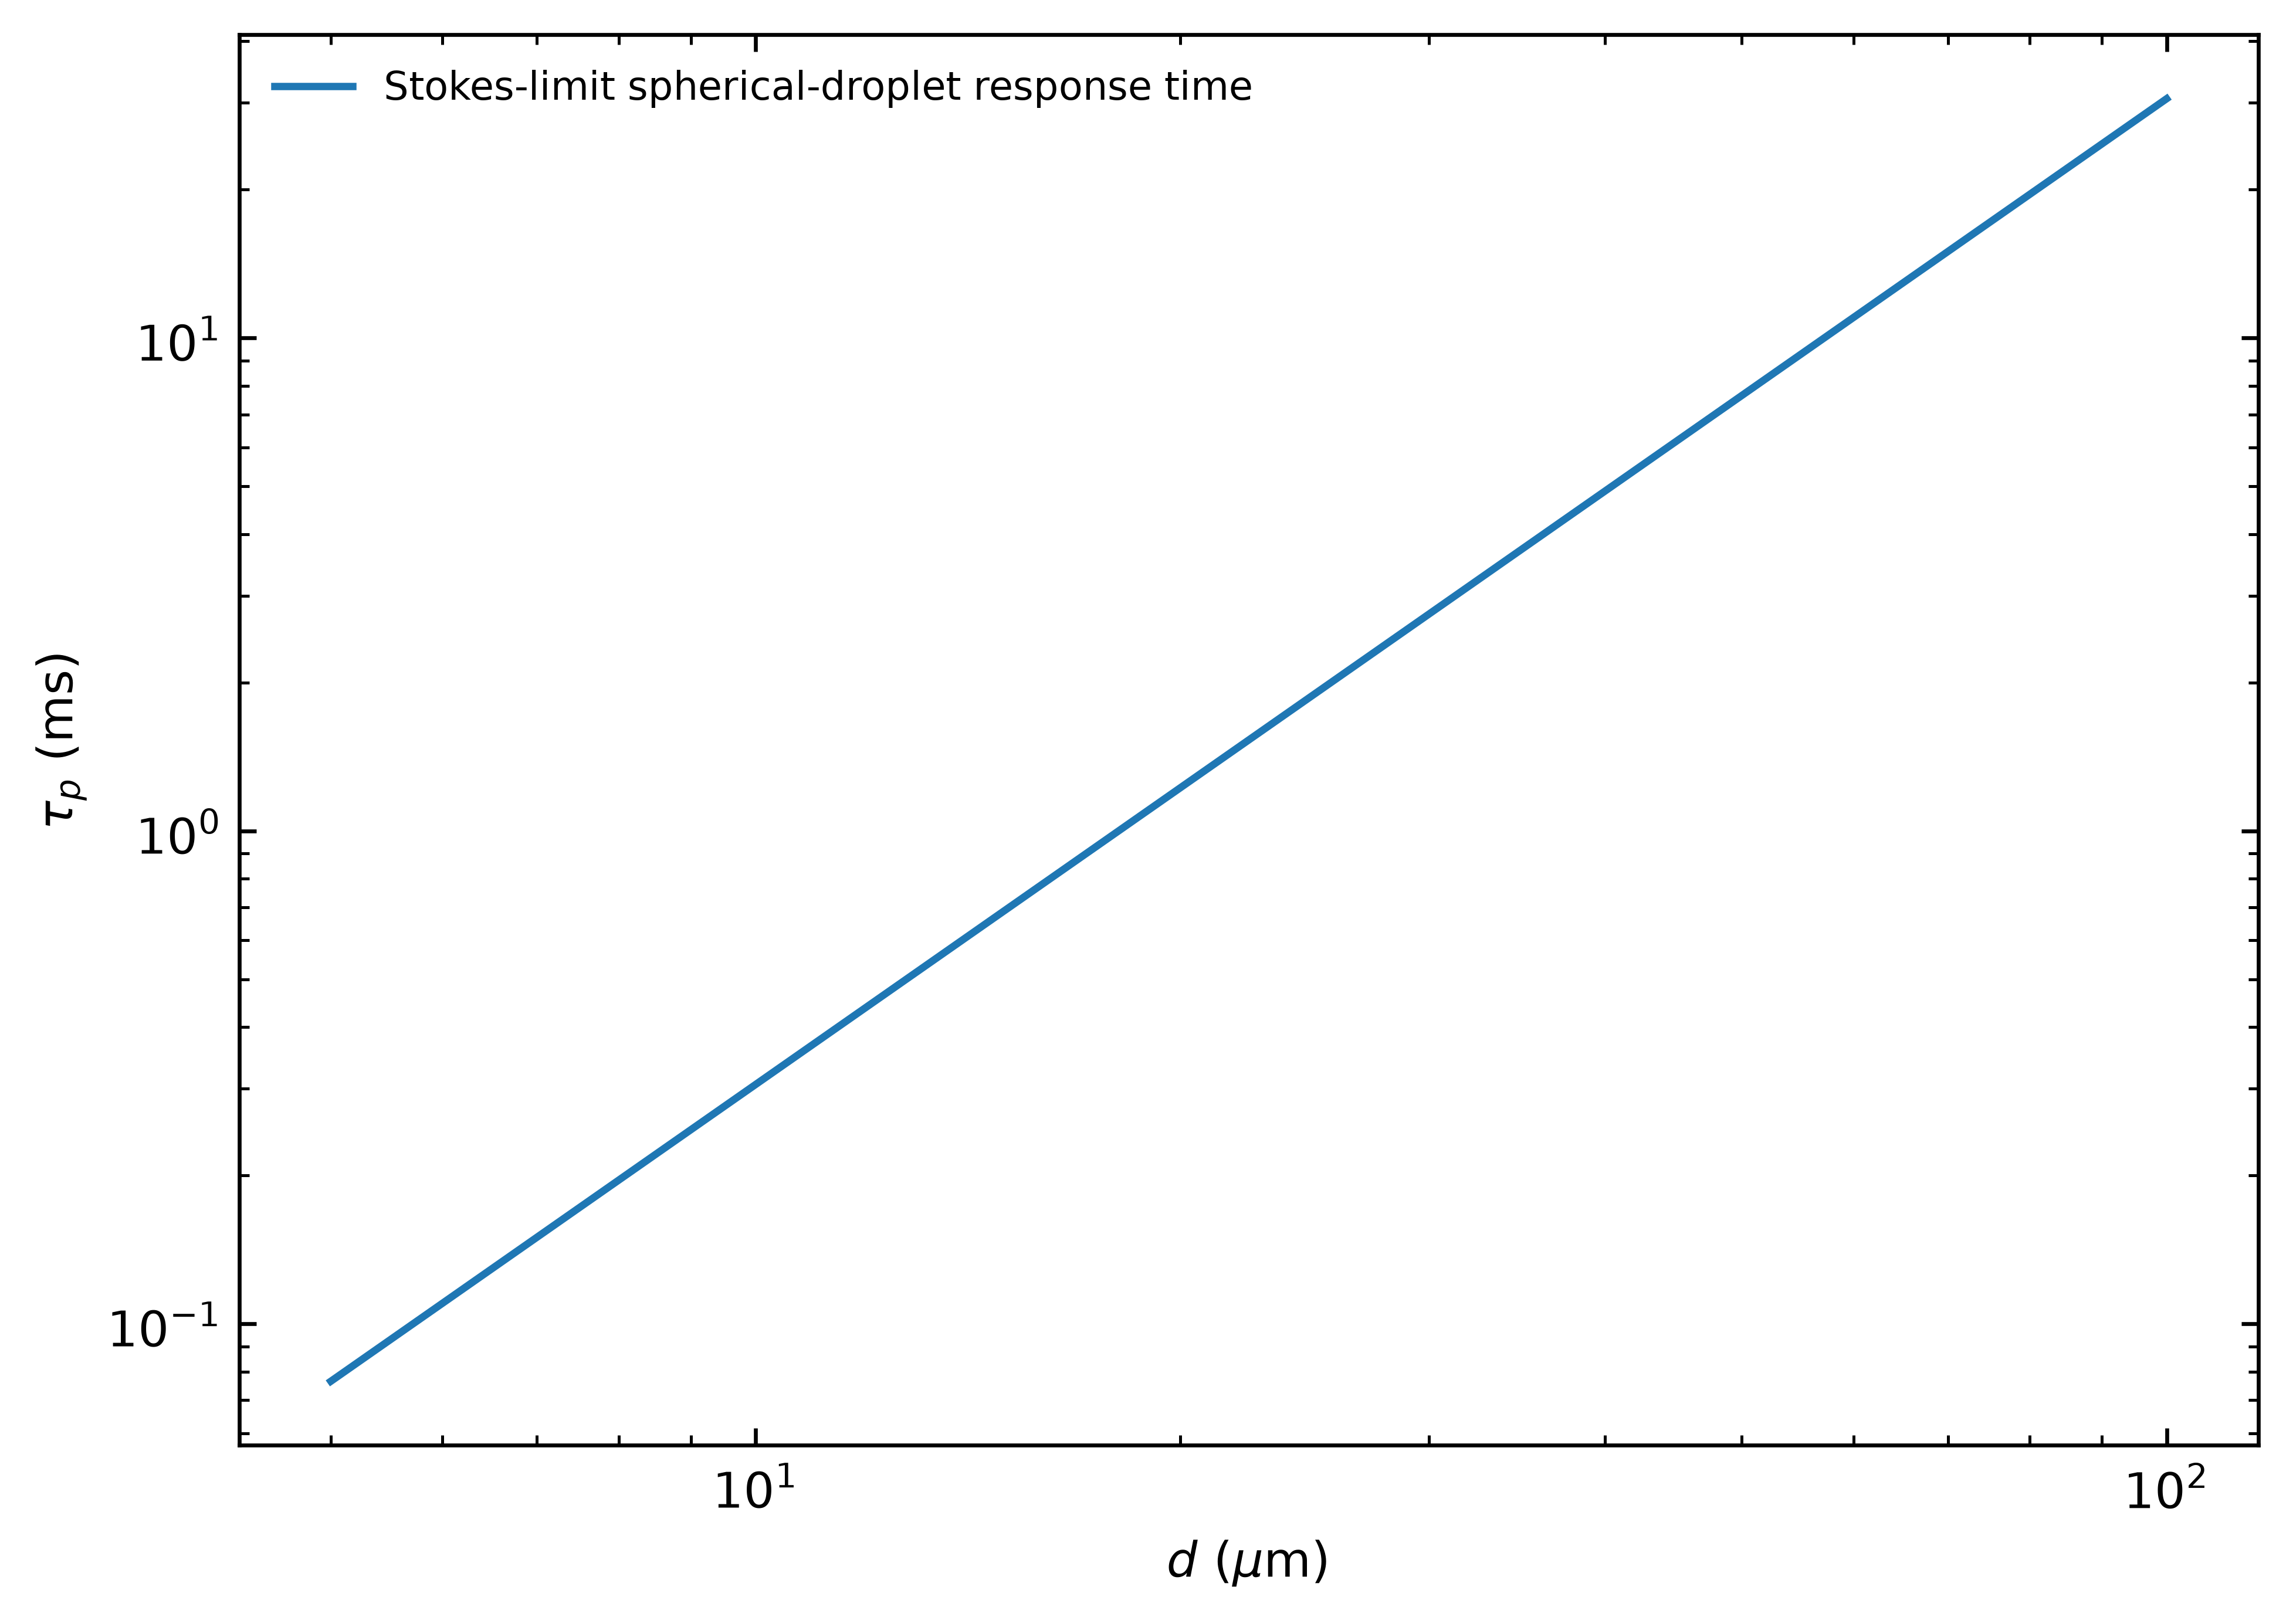

The data file committed next to this chart (first rows):
diameter_um, tau_stokes_s
5.0, 7.645625904841839e-05
5.075, 7.878133654188804e-05
5.152, 8.117712093912105e-05
5.23, 8.364576247650891e-05
5.309, 8.618947678033167e-05
5.389, 8.881054685530046e-05
5.47, 9.151132513357364e-05
5.553, 9.429423558608359e-05
5.637, 9.716177589807149e-05
5.722, 0.0001001
5.808, 0.0001032
5.896, 0.0001063
5.985, 0.0001095
6.075, 0.0001129
6.167, 0.0001163
6.26, 0.0001198
6.354, 0.0001235
6.45, 0.0001272
6.547, 0.0001311
6.646, 0.0001351
6.746, 0.0001392
6.848, 0.0001434
6.952, 0.0001478
7.056, 0.0001523
7.163, 0.0001569
7.271, 0.0001617
7.381, 0.0001666
7.492, 0.0001717
7.605, 0.0001769
7.72, 0.0001823
7.837, 0.0001878
7.955, 0.0001935
8.075, 0.0001994
8.197, 0.0002055
8.32, 0.0002117
8.446, 0.0002182
8.573, 0.0002248
8.703, 0.0002316
8.834, 0.0002387
8.967, 0.0002459
9.103, 0.0002534
9.24, 0.0002611
9.38, 0.0002691
9.521, 0.0002772
9.665, 0.0002857
9.811, 0.0002944
9.959, 0.0003033
10.11, 0.0003125
10.26, 0.000322
10.42, 0.0003318
10.57, 0.0003419
10.73, 0.0003523
10.9, 0.000363
11.06, 0.0003741
11.23, 0.0003855
11.4, 0.0003972
11.57, 0.0004093
11.74, 0.0004217
11.92, 0.0004345
12.1, 0.0004477
... 141 more rows
